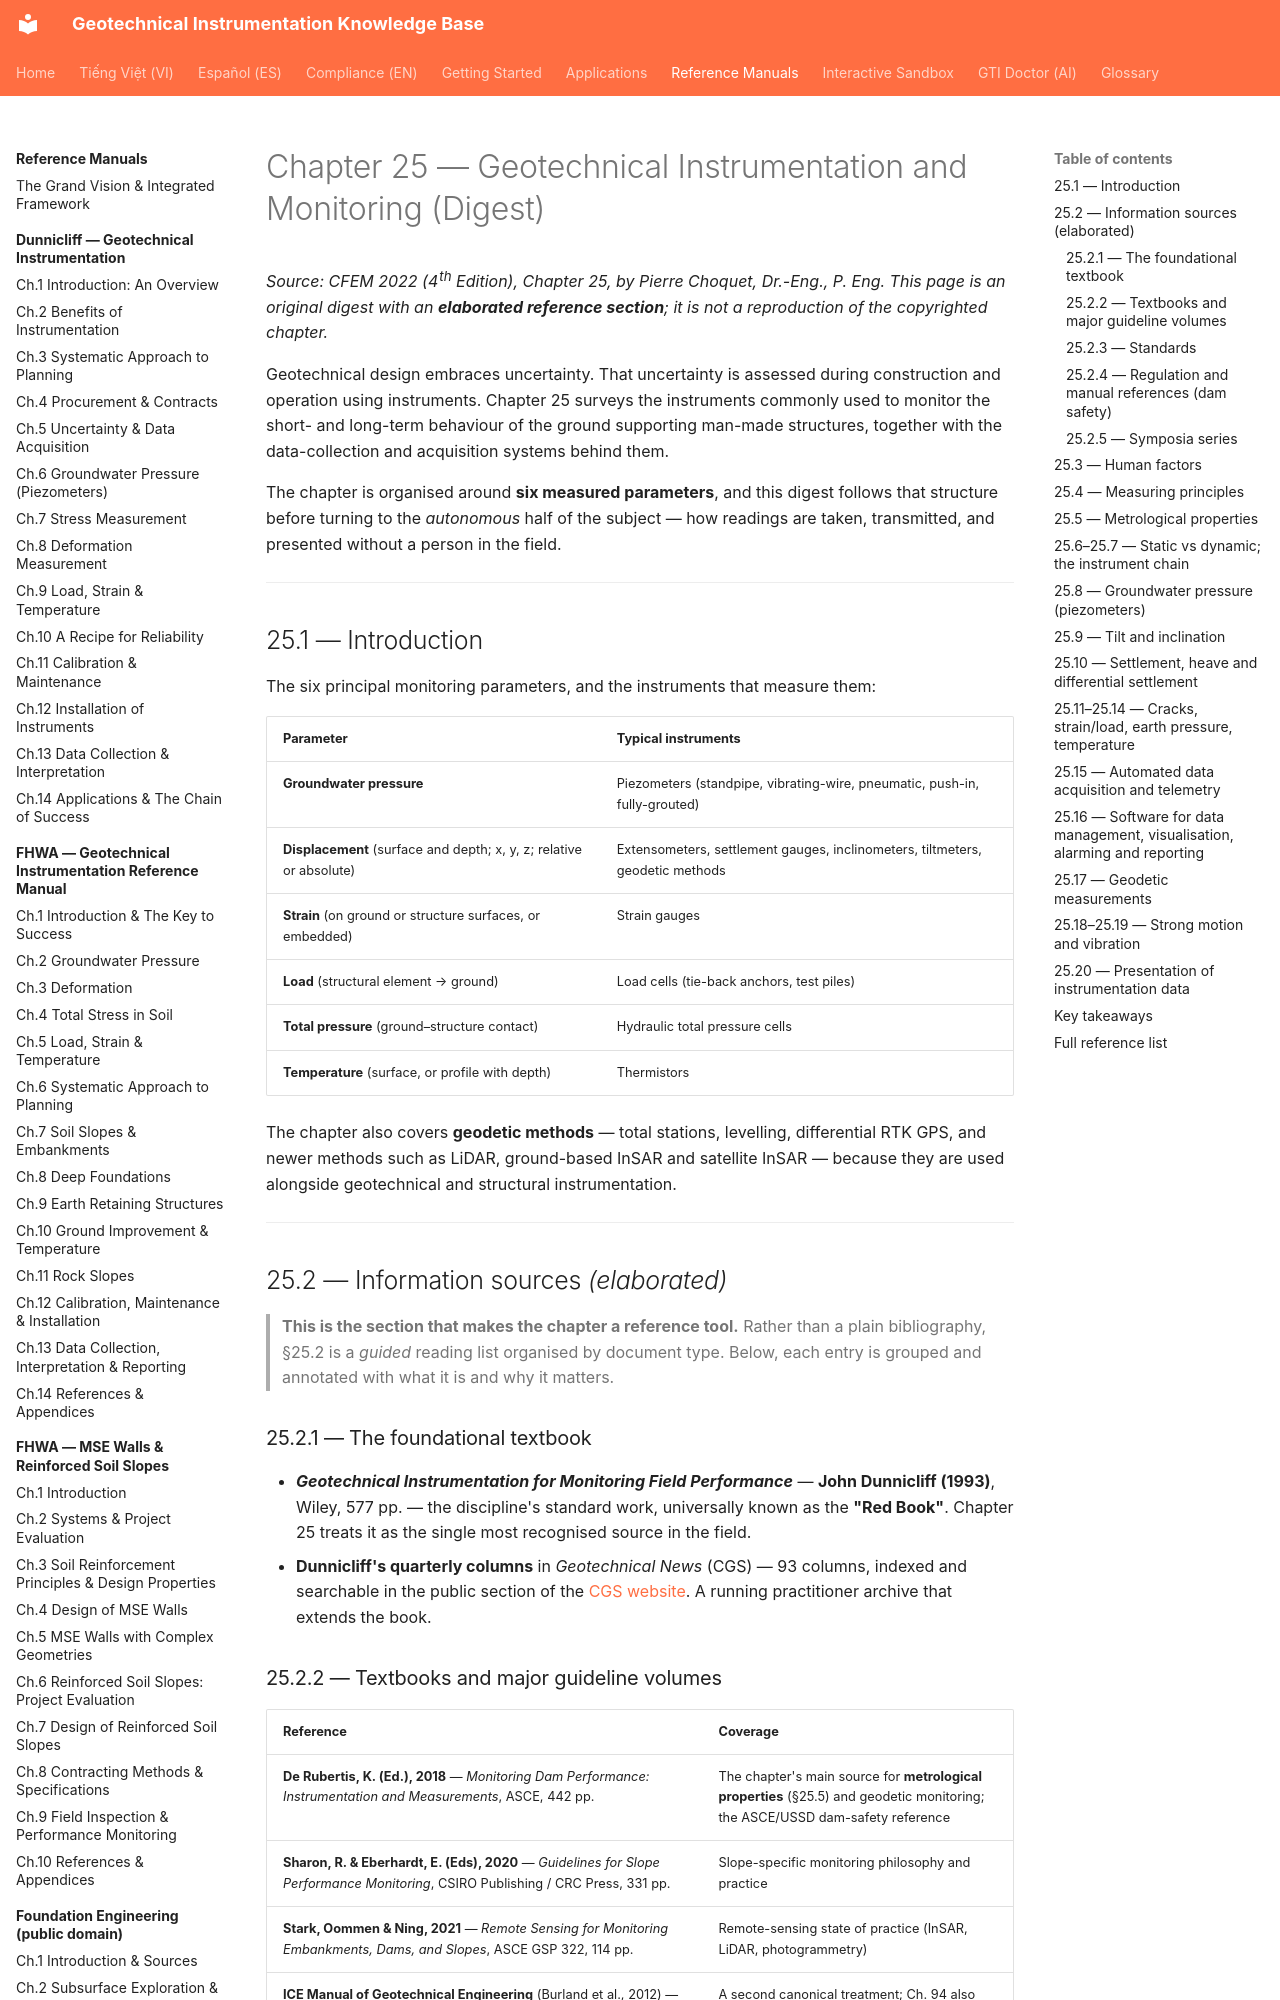

repository: geoinst/geoinst.github.io · page: reference-manuals/cfem/chapter-25-instrumentation-monitoring/index.html · generator: mkdocs

---
lang: en
lang_alt: vi/reference-manuals/cfem/chapter-25-instrumentation-monitoring/
---
# Chapter 25 — Geotechnical Instrumentation and Monitoring (Digest)

*Source: CFEM 2022 (4th Edition), Chapter 25, by Pierre Choquet, Dr.-Eng., P. Eng.
This page is an original digest with an **elaborated reference section**; it is not
a reproduction of the copyrighted chapter.*

Geotechnical design embraces uncertainty. That uncertainty is assessed during
construction and operation using instruments. Chapter 25 surveys the instruments
commonly used to monitor the short- and long-term behaviour of the ground
supporting man-made structures, together with the data-collection and acquisition
systems behind them.

The chapter is organised around **six measured parameters**, and this digest follows
that structure before turning to the *autonomous* half of the subject — how readings
are taken, transmitted, and presented without a person in the field.

---

## 25.1 — Introduction

The six principal monitoring parameters, and the instruments that measure them:

| Parameter | Typical instruments |
|---|---|
| **Groundwater pressure** | Piezometers (standpipe, vibrating-wire, pneumatic, push-in, fully-grouted) |
| **Displacement** (surface and depth; x, y, z; relative or absolute) | Extensometers, settlement gauges, inclinometers, tiltmeters, geodetic methods |
| **Strain** (on ground or structure surfaces, or embedded) | Strain gauges |
| **Load** (structural element → ground) | Load cells (tie-back anchors, test piles) |
| **Total pressure** (ground–structure contact) | Hydraulic total pressure cells |
| **Temperature** (surface, or profile with depth) | Thermistors |

The chapter also covers **geodetic methods** — total stations, levelling, differential
RTK GPS, and newer methods such as LiDAR, ground-based InSAR and satellite InSAR —
because they are used alongside geotechnical and structural instrumentation.

---

## 25.2 — Information sources *(elaborated)*

> **This is the section that makes the chapter a reference tool.** Rather than a
> plain bibliography, §25.2 is a *guided* reading list organised by document type.
> Below, each entry is grouped and annotated with what it is and why it matters.

### 25.2.1 — The foundational textbook

- ***Geotechnical Instrumentation for Monitoring Field Performance*** — **John
  Dunnicliff (1993)**, Wiley, 577 pp. — the discipline's standard work, universally
  known as the **"Red Book"**. Chapter 25 treats it as the single most recognised
  source in the field.
- **Dunnicliff's quarterly columns** in *Geotechnical News* (CGS) — 93 columns,
  indexed and searchable in the public section of the
  [CGS website](https://www.cgs.ca/instrumentation_news.html). A running practitioner
  archive that extends the book.
